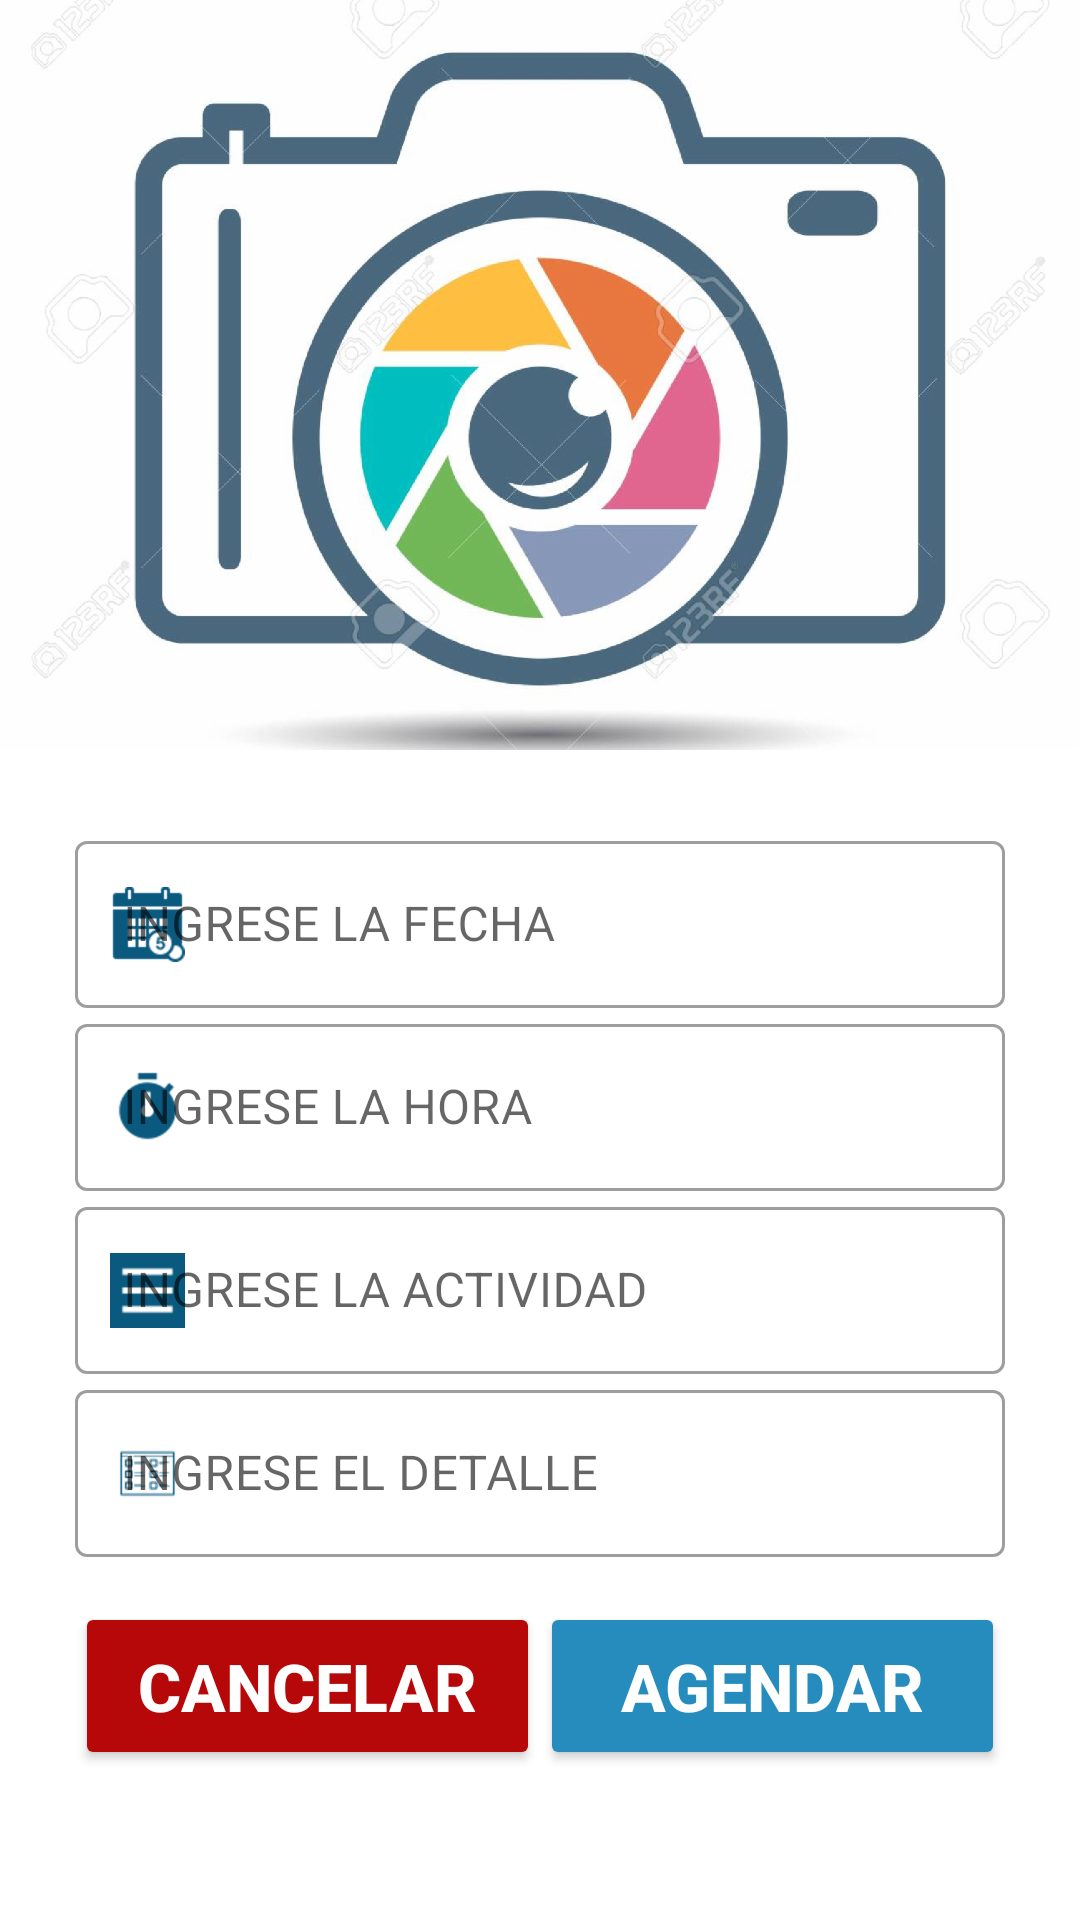

Android layout source for this screen:
<!-- AndroidManifest.xml: application theme AppTheme -->
<!-- res/layout/activity_agendar_cita.xml -->
<?xml version="1.0" encoding="utf-8"?>
<androidx.appcompat.widget.LinearLayoutCompat
    android:orientation="vertical"
    xmlns:android="http://schemas.android.com/apk/res/android"
    xmlns:app="http://schemas.android.com/apk/res-auto"
    xmlns:tools="http://schemas.android.com/tools"
    android:layout_width="match_parent"
    android:layout_height="match_parent"
    tools:context=".Views.AgendarCitaActivity">
    <androidx.appcompat.widget.LinearLayoutCompat
        android:background="@color/colorSecondaryText"
        android:layout_width="match_parent"
        android:layout_height="250dp">
        <androidx.appcompat.widget.AppCompatImageView
            android:id="@+id/_imagen_view_agendar_cita_"
            android:scaleType="centerCrop"
            android:src="@drawable/open_camera_open_galety"
            android:layout_width="match_parent"
            android:layout_height="match_parent">
        </androidx.appcompat.widget.AppCompatImageView>
    </androidx.appcompat.widget.LinearLayoutCompat>
    <ScrollView
        android:layout_width="match_parent"
        android:layout_height="match_parent">
        <androidx.appcompat.widget.LinearLayoutCompat
            android:layout_width="match_parent"
            android:layout_height="match_parent">
            <androidx.appcompat.widget.LinearLayoutCompat
                android:layout_margin="25dp"
                android:orientation="vertical"
                android:layout_width="match_parent"
                android:layout_height="match_parent">
                <include
                    layout="@layout/views_datos_agendamiento">
                </include>
            </androidx.appcompat.widget.LinearLayoutCompat>
        </androidx.appcompat.widget.LinearLayoutCompat>
    </ScrollView>
</androidx.appcompat.widget.LinearLayoutCompat>
<!-- res/layout/views_datos_agendamiento.xml (included above) -->
<?xml version="1.0" encoding="utf-8"?>
<androidx.appcompat.widget.LinearLayoutCompat android:orientation="vertical"
    android:gravity="center_horizontal"
    xmlns:android="http://schemas.android.com/apk/res/android"
    android:layout_width="match_parent"
    android:layout_height="match_parent"
    xmlns:app="http://schemas.android.com/apk/res-auto">
    <com.google.android.material.textfield.TextInputLayout
        style="@style/Widget.MaterialComponents.TextInputLayout.OutlinedBox"
        android:layout_width="match_parent"
        app:startIconDrawable="@drawable/fecha_agendar_cita"
        app:startIconTint="@color/colorPrimaryDark"
        android:layout_height="wrap_content">
        <com.google.android.material.textfield.TextInputEditText
            android:inputType="date"
            android:id="@+id/_id_fecha_cita"
            android:hint="@string/hint_fecha_cita"
            android:layout_width="match_parent"
            android:layout_height="wrap_content">
        </com.google.android.material.textfield.TextInputEditText>
    </com.google.android.material.textfield.TextInputLayout>
    <com.google.android.material.textfield.TextInputLayout
        android:id="@+id/_id_hora_cita_container"
        style="@style/Widget.MaterialComponents.TextInputLayout.OutlinedBox"
        android:layout_width="match_parent"
        app:startIconDrawable="@drawable/hora_agendar_cita"
        app:startIconTint="@color/colorPrimaryDark"
        android:layout_height="wrap_content">
        <com.google.android.material.textfield.TextInputEditText
            android:inputType="time"
            android:id="@+id/_id_hora_cita"
            android:hint="@string/hint_hora_cita"
            android:layout_width="match_parent"
            android:layout_height="wrap_content">
        </com.google.android.material.textfield.TextInputEditText>
    </com.google.android.material.textfield.TextInputLayout>
    <com.google.android.material.textfield.TextInputLayout
        app:startIconDrawable="@drawable/actividad_agendar_cita"
        app:startIconTint="@color/colorPrimaryDark"
        style="@style/Widget.MaterialComponents.TextInputLayout.OutlinedBox"
        android:layout_width="match_parent"
        android:layout_height="wrap_content">
        <com.google.android.material.textfield.TextInputEditText
            android:id="@+id/_id_actividad_cita"
            android:hint="@string/hint_tipo_actividad"
            android:layout_width="match_parent"
            android:layout_height="wrap_content">
        </com.google.android.material.textfield.TextInputEditText>
    </com.google.android.material.textfield.TextInputLayout>
    <com.google.android.material.textfield.TextInputLayout
        app:startIconDrawable="@drawable/detalle_agendar_cita"
        app:startIconTint="@color/colorPrimaryDark"
        style="@style/Widget.MaterialComponents.TextInputLayout.OutlinedBox"
        android:layout_width="match_parent"
        android:layout_height="wrap_content">
        <com.google.android.material.textfield.TextInputEditText
            android:id="@+id/_id_detalle_cita"
            android:hint="@string/hint_detalle"
            android:layout_width="match_parent"
            android:layout_height="wrap_content">
        </com.google.android.material.textfield.TextInputEditText>
    </com.google.android.material.textfield.TextInputLayout>
    <androidx.appcompat.widget.LinearLayoutCompat
        android:layout_marginTop="15dp"
        android:weightSum="1"
        android:layout_width="match_parent"
        android:orientation="horizontal"
        android:layout_height="wrap_content">
        <androidx.appcompat.widget.AppCompatButton
            android:id="@+id/_id_btn_cancelar_cita"
            android:textSize="@dimen/textsize_boton_agendar_cancelar"
            android:textStyle="bold"
            android:text="@string/btn_cancelar"
            android:layout_weight="0.5"
            android:theme="@style/RaisedButtonRedDark"
            android:layout_width="match_parent"
            android:layout_height="?actionBarSize">
        </androidx.appcompat.widget.AppCompatButton>
        <androidx.appcompat.widget.AppCompatButton
            android:id="@+id/_id_btn_agendar_cita"
            android:textSize="@dimen/textsize_boton_agendar_cancelar"
            android:textStyle="bold"
            android:text="@string/btn_guardar"
            android:layout_weight="0.5"
            android:theme="@style/RaisedButtonDark"
            android:layout_width="match_parent"
            android:layout_height="?actionBarSize">
        </androidx.appcompat.widget.AppCompatButton>
    </androidx.appcompat.widget.LinearLayoutCompat>
</androidx.appcompat.widget.LinearLayoutCompat>
<!-- resources referenced by this layout -->
<resources>
  <color name="colorPrimaryDark">#09587E</color>
  <color name="colorSecondaryText">#FFFFFF</color>
  <dimen name="textsize_boton_agendar_cancelar">22sp</dimen>
  <!-- drawable actividad_agendar_cita: png bitmap (drawable-hdpi, 272 bytes) -->
  <!-- drawable detalle_agendar_cita: png bitmap (drawable-hdpi, 773 bytes) -->
  <!-- drawable fecha_agendar_cita: png bitmap (drawable-hdpi, 1062 bytes) -->
  <!-- drawable hora_agendar_cita: png bitmap (drawable-hdpi, 799 bytes) -->
  <!-- drawable open_camera_open_galety: png bitmap (drawable-hdpi, 259684 bytes) -->
  <string name="btn_cancelar">CANCELAR</string>
  <string name="btn_guardar">AGENDAR</string>
  <string name="hint_detalle">INGRESE EL DETALLE</string>
  <string name="hint_fecha_cita">INGRESE LA FECHA</string>
  <string name="hint_hora_cita">INGRESE LA HORA</string>
  <string name="hint_tipo_actividad">INGRESE LA ACTIVIDAD</string>
  <style name="RaisedButtonDark" parent="Theme.AppCompat.Light">
          <item name="colorButtonNormal">@color/colorPrimaryLight</item>
          <item name="colorControlHighlight">@color/colorPrimaryDark</item>
          <item name="android:textColor">@android:color/white</item>
      </style>
  <style name="RaisedButtonRedDark" parent="Theme.AppCompat.Light">
          <item name="colorButtonNormal">@color/colorBorderBotonCancelarOcupadoTerminar</item>
          <item name="colorControlHighlight">@color/colorBotonCancelarOcupadoTerminar</item>
          <item name="android:textColor">@android:color/white</item>
      </style>
  <style name="AppTheme" parent="Theme.MaterialComponents.Light.NoActionBar">
          
          <item name="colorPrimary">@color/colorPrimary</item>
          <item name="colorPrimaryDark">@color/colorPrimaryDark</item>
          <item name="colorAccent">@color/colorAccent</item>
      </style>
  <color name="colorPrimaryLight">#268CBD</color>
  <color name="colorBorderBotonCancelarOcupadoTerminar">#B60808</color>
  <color name="colorBotonCancelarOcupadoTerminar">#E32323</color>
  <color name="colorPrimary">#6200EE</color>
  <color name="colorAccent">#5909587E</color>
</resources>
